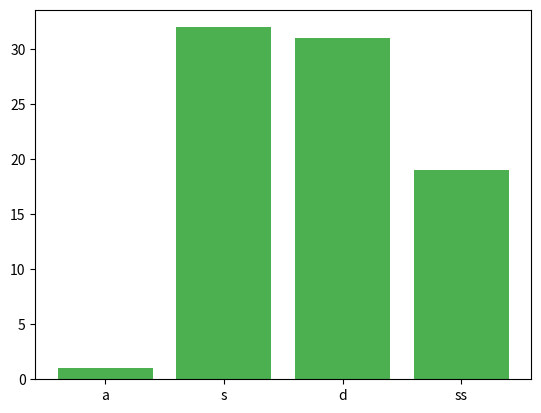

This chart was generated by the following Python code:
#color hex
#hexadecimal colors values:

import matplotlib.pyplot as plt
import numpy as np

x=np.array(["a","s","d",'ss'])
y=np.array([1,32,31,19])

plt.bar(x,y,color="#4CAF50")
plt.show()